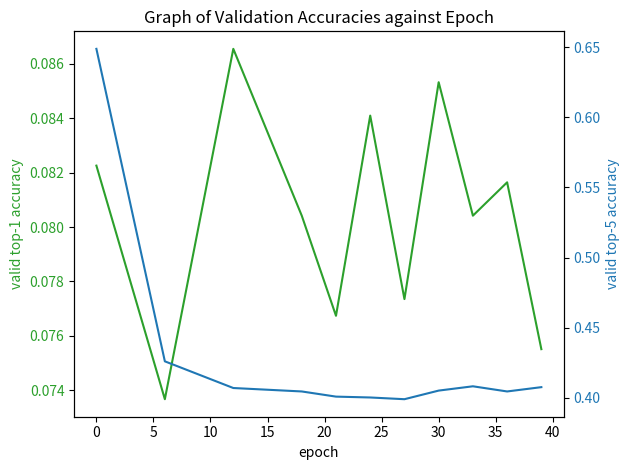

Source code (Python): (Note: this script raises an exception after producing the figure.)
import matplotlib.pyplot as plt

#valid_accs = {0: 0.0823, 6: 0.0737, 12: 0.0866, 18: 0.0804, 21: 0.0767, 24: 0.0841, 27: 0.0773, 30: 0.0853, 33: 0.0804, 36: 0.0816, 39: 0.0755}
#valid_top5_accs = {0: 0.6489, 6: 0.426, 12: 0.407, 18: 0.4045, 21: 0.4009, 24: 0.4002, 27: 0.399, 30: 0.4052, 33: 0.4082, 36: 0.4045, 39: 0.4076}

valid_accs = {0: 0.08225905150175095, 6: 0.0736648216843605, 12: 0.08655616641044617, 18: 0.08041743189096451, 21: 0.07673419266939163, 24: 0.08410067856311798, 27: 0.07734806835651398, 30: 0.08532842248678207, 33: 0.08041743189096451, 36: 0.0816451832652092, 39: 0.07550644874572754}
valid_top5_accs = {0: 0.6488643288612366, 6: 0.4260282516479492, 12: 0.4069981575012207, 18: 0.4045426547527313, 21: 0.40085941553115845, 24: 0.4002455472946167, 27: 0.3990178108215332, 30: 0.40515652298927307, 33: 0.4082258939743042, 36: 0.4045426547527313, 39: 0.40761202573776245}

test_accs = {0: 0.08742693811655045, 6: 0.08369605988264084, 12: 0.08581022173166275, 18: 0.08444223552942276, 21: 0.08680512011051178, 24: 0.08419350534677505, 27: 0.08294988423585892, 30: 0.08680512011051178, 33: 0.08581022173166275, 36: 0.08792439103126526, 39: 0.08742693811655045}
test_top5_accs = {0: 0.6577540040016174, 6: 0.44161173701286316, 12: 0.4177341163158417, 18: 0.41089415550231934, 21: 0.4145006835460663, 24: 0.42071881890296936, 27: 0.41251087188720703, 30: 0.40865564346313477, 33: 0.40952616930007935, 36: 0.4072876572608948, 39: 0.4061684012413025}


# plot valid results 
epochs = sorted(list(valid_accs.keys())) 
fig, ax1 = plt.subplots() 
color = 'tab:green' # accs first 
ax1.set_xlabel('epoch') 
ax1.set_ylabel('valid top-1 accuracy', color=color) 
ax1.plot(epochs, [valid_accs[e] for e in epochs], color=color) 
ax1.tick_params(axis='y', labelcolor=color) 

ax2 = ax1.twinx() # second y axis for top5 accs 

color = 'tab:blue' 
ax2.set_ylabel('valid top-5 accuracy', color=color) 
ax2.plot(epochs, [valid_top5_accs[e] for e in epochs], color=color)
ax2.tick_params(axis='y', labelcolor=color)

ax1.set_title("Graph of Validation Accuracies against Epoch")

fig.tight_layout() # to ensure the right y label isn't clipped 
plt.savefig("./students/figures/valid_accs.svg")
plt.show() 





# plot test results 
epochs = sorted(list(test_accs.keys()))
fig, ax1 = plt.subplots()
color = 'tab:green' # accs first
ax1.set_xlabel('epoch')
ax1.set_ylabel('test top-1 accuracy', color=color)
ax1.plot(epochs, [test_accs[e] for e in epochs], color=color)
ax1.tick_params(axis='y', labelcolor=color)

ax2 = ax1.twinx() # second y axis for top5 accs

color = 'tab:blue'
ax2.set_ylabel('test top-5 accuracy', color=color)
ax2.plot(epochs, [test_top5_accs[e] for e in epochs], color=color)
ax2.tick_params(axis='y', labelcolor=color)

ax1.set_title("Graph of Test Accuracies against Epoch")

fig.tight_layout() # to ensure the right y label isn't clipped  
plt.savefig("./students/figures/test_accs.svg")
plt.show() 


